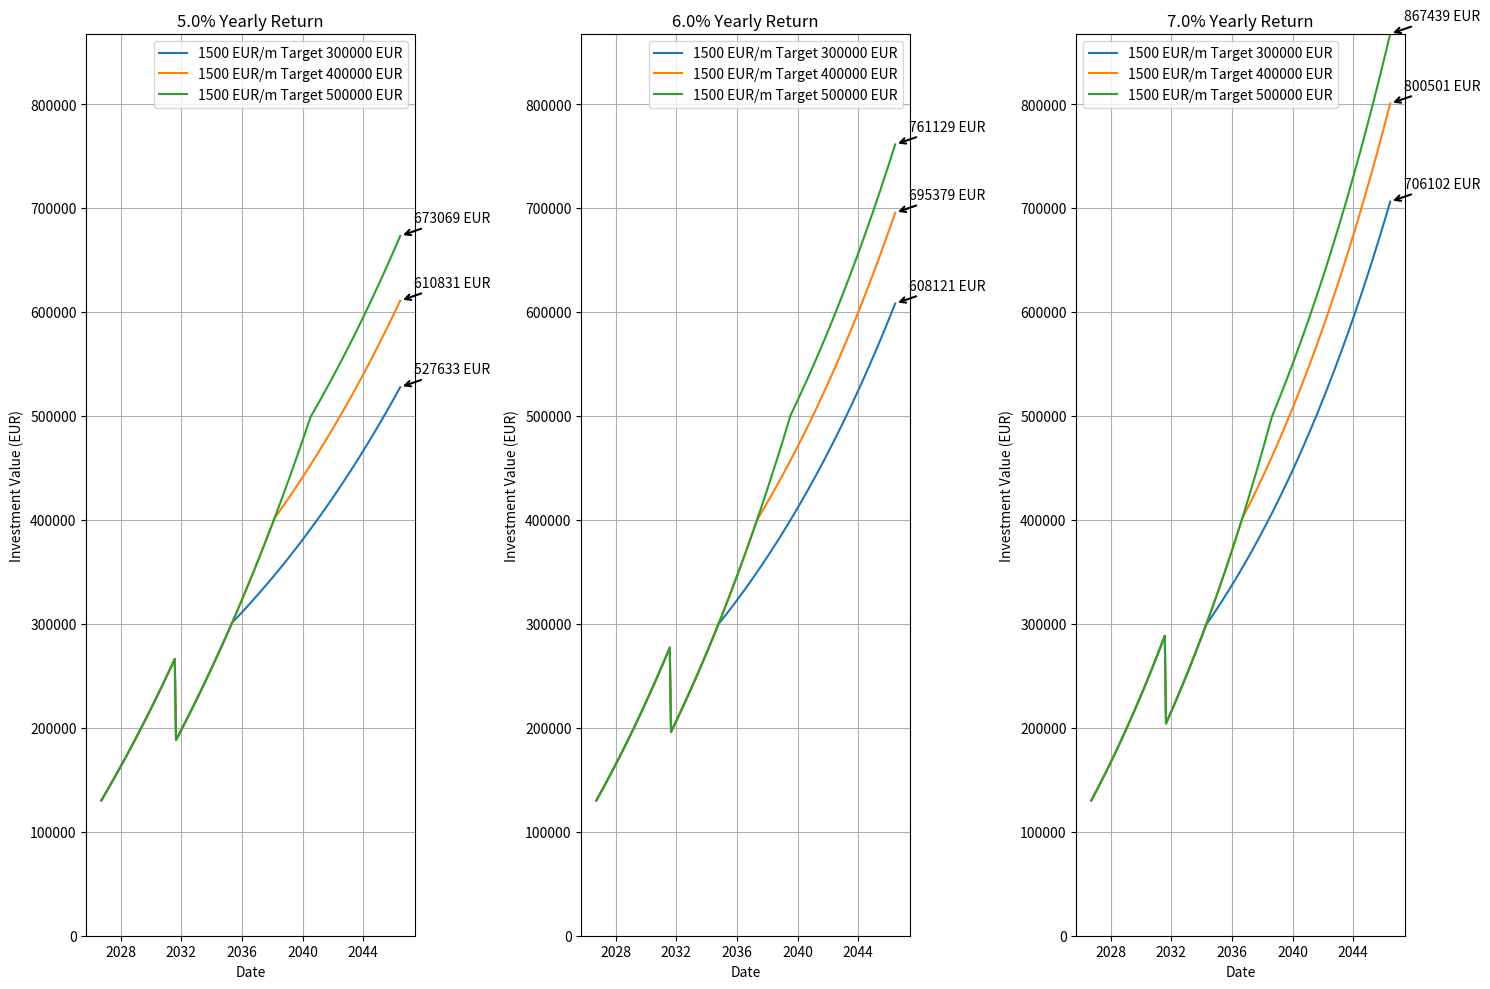

This chart was generated by the following Python code:
import datetime
import matplotlib.pyplot as plt

def calculate_investment_growth(initial, monthly_savings, yearly_rate, target):
    investment = initial
    months = 0
    investments = [investment]
    while months < 240:
        investment += (investment * yearly_rate / 12)
        
        if investment < target:        
            investment += monthly_savings
        
        months += 1
        investments.append(investment)
        
        # Apply 50% drop from 60% of investment value after 5 years (60 months)
        if months == 60:
            investment *= 0.7  # 50% drop from 60% of the value (0.6 * 0.5 = 0.3, so 1 - 0.3 = 0.7)
            investments[-1] = investment  # Update the last investment value after the drop

    return investments, months

# Example data
initial_investment = 130000
savings_rates = [1500]
yearly_return_rates = [0.05, 0.06, 0.07]
target_investments = [300000, 400000, 500000]

scenarios = {}
for rate in savings_rates:
    for yearly_rate in yearly_return_rates:
        for target in target_investments:
            investments, months = calculate_investment_growth(initial_investment, rate, yearly_rate, target)
            scenarios.setdefault(yearly_rate, []).append((rate, target, investments))

# Generate a list of dates starting from today
start_date = datetime.date.today()
max_months = max(len(investments) for group in scenarios.values() for _, _, investments in group)
dates = [start_date + datetime.timedelta(days=30 * i) for i in range(max_months)]

# Determine the grid size
num_scenarios = len(scenarios)
num_cols = len(yearly_return_rates)  # Set number of columns based on the number of yearly return rates
num_rows = (num_scenarios + num_cols - 1) // num_cols

# Create a figure and a grid of subplots
fig, axes = plt.subplots(num_rows, num_cols, figsize=(15, 10))
axes = axes.flatten()  # Flatten the 2D array of axes

# Determine the maximum investment value across all scenarios
max_investment_value = max(investment for group in scenarios.values() for _, _, investments in group for investment in investments)

# Plot each group of scenarios in a separate subplot
for ax, (yearly_rate, group) in zip(axes, scenarios.items()):
    for rate, target, investments in group:
        ax.plot(dates[:len(investments)], investments, label=f'{rate} EUR/m Target {target} EUR')
        ax.annotate(f'{int(investments[-1])} EUR', 
                    xy=(dates[len(investments)-1], investments[-1]), 
                    xytext=(10, 10), 
                    textcoords='offset points',
                    arrowprops=dict(arrowstyle='->', lw=1.5))
    ax.set_title(f'{yearly_rate*100:.1f}% Yearly Return')
    ax.set_xlabel('Date')
    ax.set_ylabel('Investment Value (EUR)')
    ax.set_ylim(0, max_investment_value)  # Set the y-axis limit
    ax.legend()
    ax.grid(True)

# Hide any unused subplots
for ax in axes[num_scenarios:]:
    ax.axis('off')

plt.tight_layout()
plt.show()